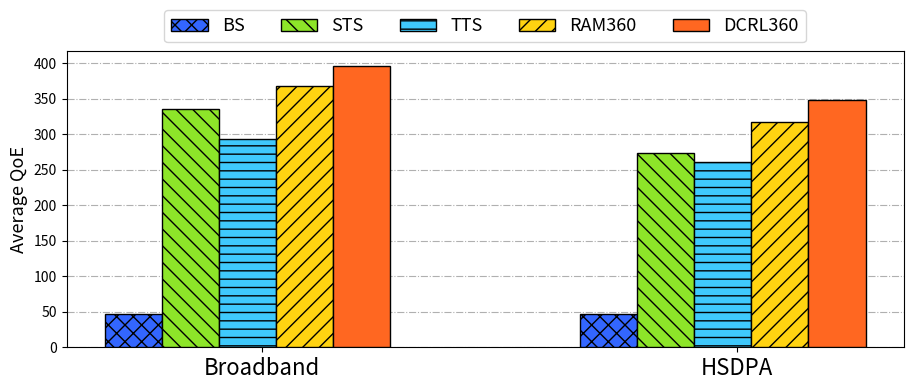

Source code (Python): (Note: this script raises an exception after producing the figure.)
import numpy as np
import matplotlib.pyplot as plt


def draw_qoe(avg_value, std_value):
    # 写入data
    labels = ['Broadband', 'HSDPA']

    # 设置柱形的间隔
    width = 0.18  # 柱形的宽度
    x_list, x1_list, x2_list, x3_list, x4_list, x5_list = [], [], [], [], [], []
    for i in range(2):
        x1_list.append(1.5 * i)
        x2_list.append(1.5 * i + width)
        x_list.append(1.5 * i + 2.75 * width)
        x3_list.append(1.5 * i + 2 * width)
        x4_list.append(1.5 * i + 3 * width)
        x5_list.append(1.5 * i + 4 * width)

    # 创建图层
    fig, ax1 = plt.subplots()

    ax1.bar(x1_list, avg_value[0], width=width, label='BS', color='#3366FF', align='edge',
            hatch='xx', edgecolor='k',
            zorder=100)
    # ax1.errorbar(x1_list, avg_value[0], yerr=std_value[0], fmt='-o')
    ax1.bar(x2_list, avg_value[1], width=width, label='STS', color='#8DE529', align='edge',
            hatch=r'\\', edgecolor='k',
            zorder=100)
    ax1.bar(x3_list, avg_value[2], width=width, label='TTS', color='#3FC9FC', align='edge',
            hatch='--', edgecolor='k',
            zorder=100)
    ax1.bar(x4_list, avg_value[3], width=width, label='RAM360', color='#FFD311', align='edge', hatch='//',
            edgecolor='k', zorder=100)
    ax1.bar(x5_list, avg_value[4], width=width, label='DCRL360', color='#FF6721', align='edge', edgecolor='k',
            zorder=100)

    plt.xticks(x_list, labels=labels, horizontalalignment='center', fontsize=16)
    plt.legend(bbox_to_anchor=(0.5, 1.), loc=8, ncol=10, fontsize=13)

    plt.tight_layout()
    plt.grid(axis="y", linestyle='-.', zorder=0)
    # plt.title("QoE in {}".format(dataset))
    plt.ylabel("Average QoE", fontsize=13)
    plt.savefig("./figure/overall_qoe.pdf", dpi=1000, bbox_inches="tight")
    plt.show()


# FCC Norway

PROPOSED_qoe = [397.073, 349.170]
RAM360_qoe = [368.191, 316.848]
TTS_qoe = [294.079, 260.676]
STS_qoe = [335.974, 274.388]
BS_qoe = [47.205, 46.543]

PROPOSED_std = [116.713, 120.304]
RAM360_std = [116.022, 113.532]
TTS_std = [85.831, 79.688]
STS_std = [113.740, 106.818]
BS_std = [2.657, 3.759]

plt.rcParams['figure.figsize'] = (9.0, 4.0)

if __name__ == '__main__':
    avg_value = [BS_qoe, STS_qoe, TTS_qoe, RAM360_qoe, PROPOSED_qoe]
    std_value = [BS_std, STS_std, TTS_std, RAM360_std, PROPOSED_std]
    draw_qoe(avg_value, std_value)
